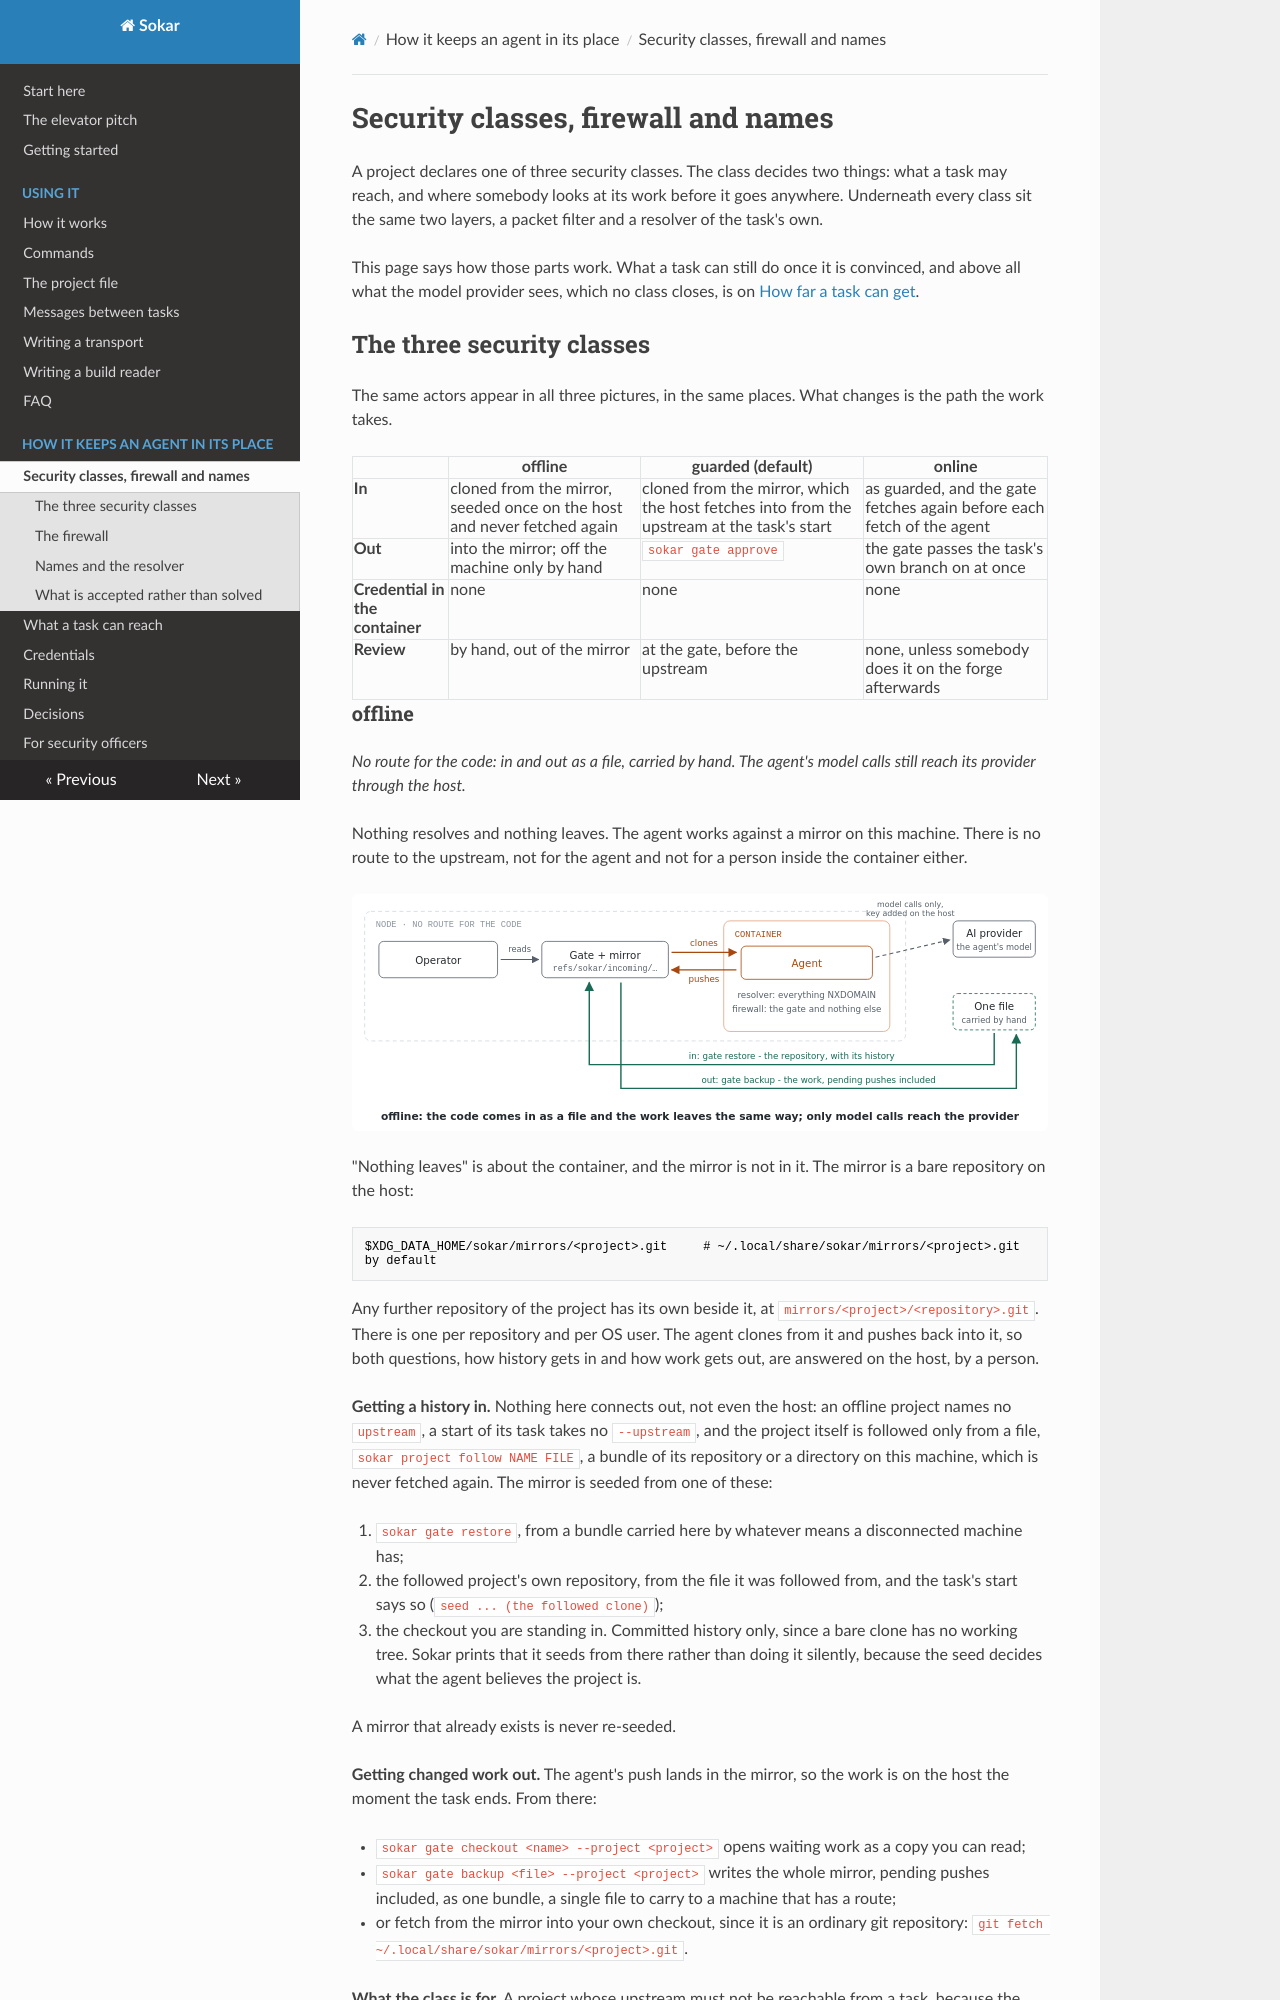

repository: sokar-ai/sokar · page: security/index.html · generator: mkdocs

# Security classes, firewall and names

A project declares one of three security classes. The class decides two things: what a task may
reach, and where somebody looks at its work before it goes anywhere. Underneath every class sit the
same two layers, a packet filter and a resolver of the task's own.

This page says how those parts work. What a task can still do once it is convinced, and above all
what the model provider sees, which no class closes, is on [How far a task can get](reach.md).

## The three security classes

The same actors appear in all three pictures, in the same places. What changes is the path the
work takes.

| | offline | guarded (default) | online |
|---|---|---|---|
| **In** | cloned from the mirror, seeded once on the host and never fetched again | cloned from the mirror, which the host fetches into from the upstream at the task's start | as guarded, and the gate fetches again before each fetch of the agent |
| **Out** | into the mirror; off the machine only by hand | `sokar gate approve` | the gate passes the task's own branch on at once |
| **Credential in the container** | none | none | none |
| **Review** | by hand, out of the mirror | at the gate, before the upstream | none, unless somebody does it on the forge afterwards |

### offline

*No route for the code: in and out as a file, carried by hand. The agent's model calls still reach its provider through the host.*

Nothing resolves and nothing leaves. The agent works against a mirror on this machine. There is no
route to the upstream, not for the agent and not for a person inside the container either.

![offline: the agent clones from the local mirror and pushes back to it; the repository comes in as one file a person carries to the machine and the work leaves the same way; only the agent's model calls reach its AI provider, through the host](images/security-classes-offline.svg)

"Nothing leaves" is about the container, and the mirror is not in it. The mirror is a bare
repository on the host:

```
$XDG_DATA_HOME/sokar/mirrors/<project>.git     # ~/.local/share/sokar/mirrors/<project>.git by default
```

Any further repository of the project has its own beside it, at
`mirrors/<project>/<repository>.git`. There is one per repository and per OS user. The agent clones
from it and pushes back into it, so both questions, how history gets in and how work gets out, are
answered on the host, by a person.

**Getting a history in.** Nothing here connects out, not even the host: an offline project names no
`upstream`, a start of its task takes no `--upstream`, and the project itself is followed only from a file,
`sokar project follow NAME FILE`, a bundle of its repository or a directory on this machine, which is never
fetched again. The mirror is seeded from one of these:

1. `sokar gate restore`, from a bundle carried here by whatever means a disconnected machine has;
2. the followed project's own repository, from the file it was followed from, and the task's start says
   so (`seed ... (the followed clone)`);
3. the checkout you are standing in. Committed history only, since a bare clone has no working tree.
   Sokar prints that it seeds from there rather than doing it silently, because the seed decides what
   the agent believes the project is.

A mirror that already exists is never re-seeded.

**Getting changed work out.** The agent's push lands in the mirror, so the work is on the host the
moment the task ends. From there:

- `sokar gate checkout <name> --project <project>` opens waiting work as a copy you can read;
- `sokar gate backup <file> --project <project>` writes the whole mirror, pending pushes included,
  as one bundle, a single file to carry to a machine that has a route;
- or fetch from the mirror into your own checkout, since it is an ordinary git repository:
  `git fetch ~/.local/share/sokar/mirrors/<project>.git`.

**What the class is for.** A project whose upstream must not be reachable from a task, because the
code is sensitive, the agent is not trusted with a route, or the machine has none. Also a project
with no upstream at all, where the mirror is the origin. The cost is that nothing moves off this
machine unless a person moves it. That is the guarantee, not a gap in it.
